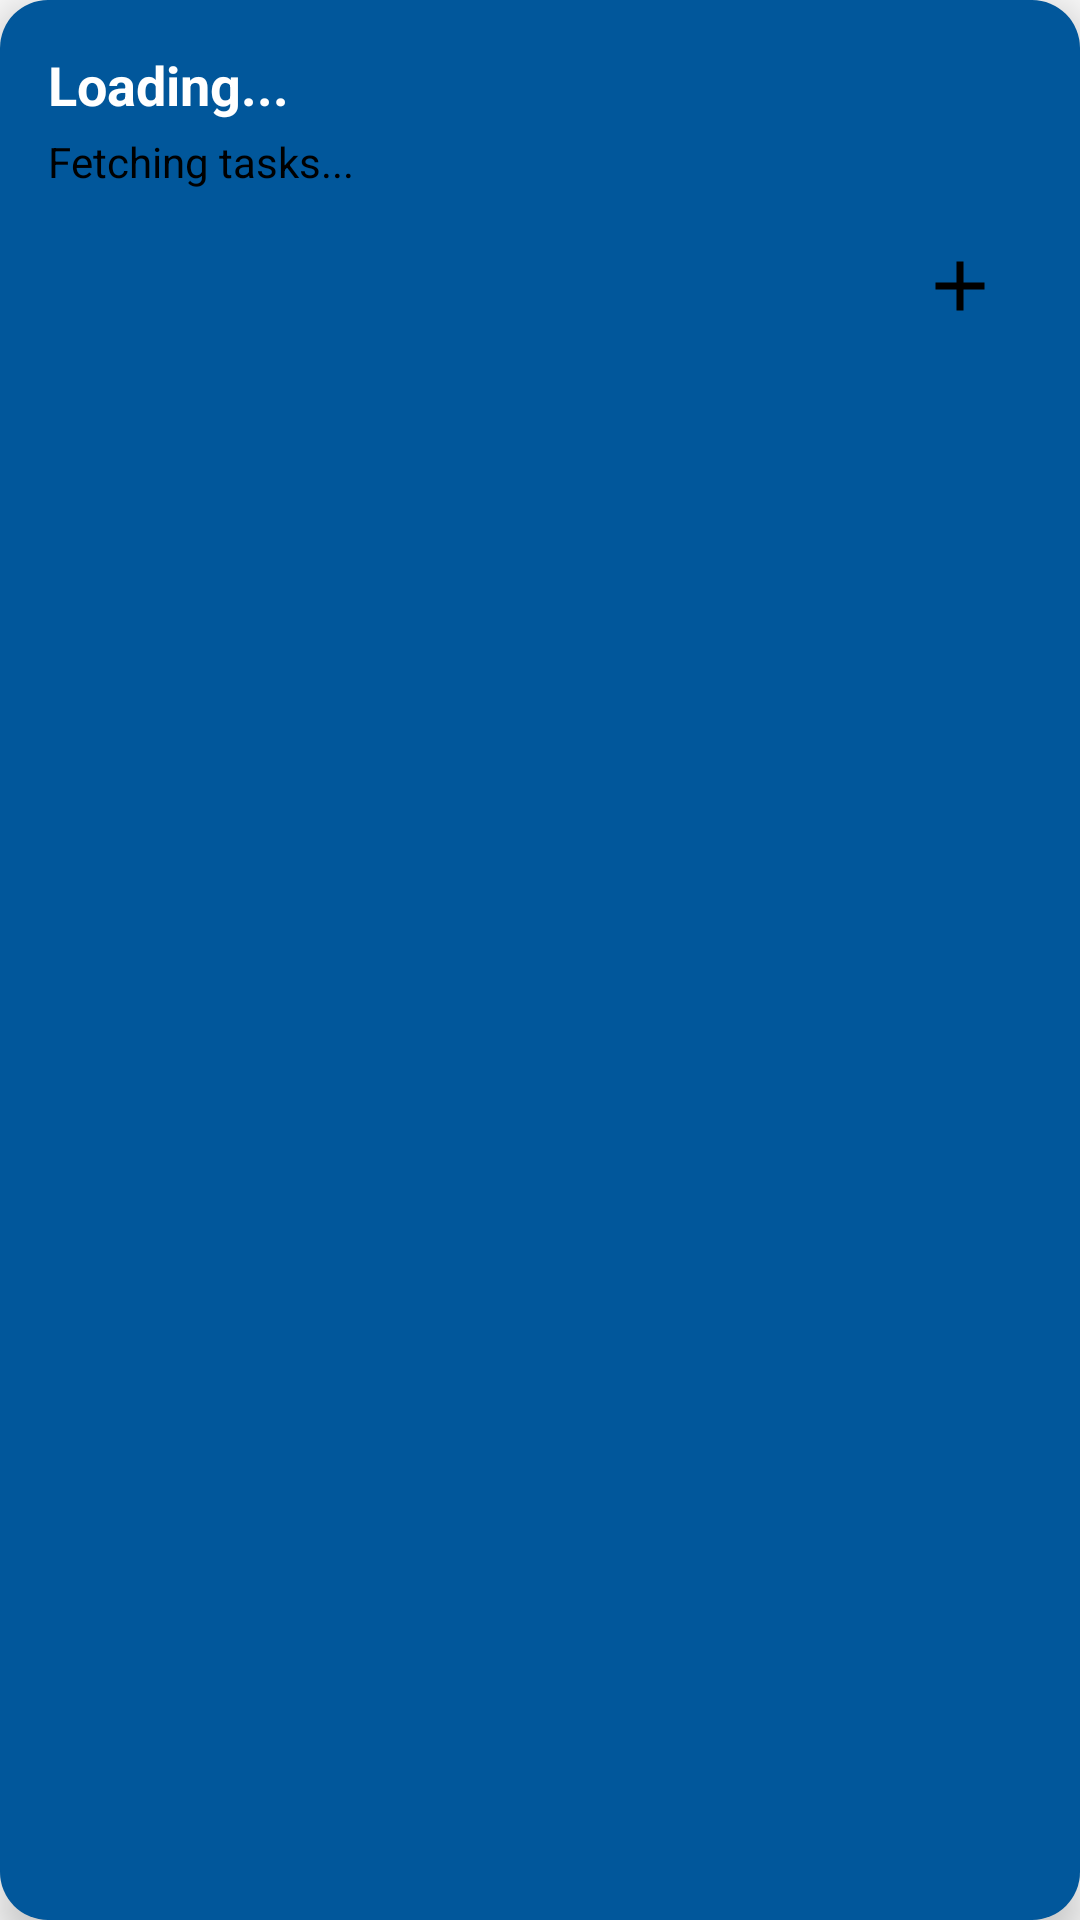

Android layout source for this screen:
<!-- AndroidManifest.xml: application theme Theme.AppCompat.Light.NoActionBar -->
<!-- res/layout/widget_task.xml -->
<?xml version="1.0" encoding="utf-8"?>
<LinearLayout xmlns:android="http://schemas.android.com/apk/res/android"
    android:orientation="vertical"
    android:layout_width="match_parent"
    android:layout_height="wrap_content"
    android:background="@drawable/widget_background_blue"
    android:padding="16dp"
    android:elevation="8dp">

    
    <TextView
        android:id="@+id/widgetDateHeader"
        android:layout_width="match_parent"
        android:layout_height="wrap_content"
        android:text="Loading..."
        android:textSize="18sp"
        android:textColor="@color/white"
        android:textStyle="bold"
        android:gravity="start" />

    
    <TextView
        android:id="@+id/widgetTaskText"
        android:layout_width="match_parent"
        android:layout_height="wrap_content"
        android:text="Fetching tasks..."
        android:textSize="14sp"
        android:textColor="@color/black"
        android:gravity="start"
        android:paddingTop="4dp"
        android:paddingBottom="8dp"
        android:maxLines="5"
        android:ellipsize="end" />

    
    <FrameLayout
        android:layout_width="match_parent"
        android:layout_height="wrap_content">

        <ImageView
            android:id="@+id/widgetAddTask"
            android:layout_width="48dp"
            android:layout_height="48dp"
            android:src="@drawable/ic_add"
            android:background="@drawable/circle_background"
            android:padding="10dp"
            android:layout_gravity="end"
            android:contentDescription="@string/add_task" />
    </FrameLayout>

</LinearLayout>
<!-- resources referenced by this layout -->
<resources>
  <color name="black">#000000</color>
  <color name="white">#FFFFFF</color>
  <!-- drawable ic_add (drawable) -->
  <?xml version="1.0" encoding="utf-8"?>
  <vector xmlns:android="http://schemas.android.com/apk/res/android"
      android:width="24dp"
      android:height="24dp"
      android:viewportWidth="24"
      android:viewportHeight="24">
  
      <path
          android:fillColor="#000000"
          android:pathData="M19,13H13V19H11V13H5V11H11V5H13V11H19V13Z"/>
  </vector>
  <!-- drawable widget_background_blue (drawable) -->
  <?xml version="1.0" encoding="utf-8"?>
  <shape xmlns:android="http://schemas.android.com/apk/res/android" android:shape="rectangle">
      <solid android:color="@color/light_blue_900"/>
      <corners android:radius="16dp"/>
      <padding android:left="8dp" android:top="8dp" android:right="8dp" android:bottom="8dp"/>
      <shadowColor android:color="#99000000" />
  </shape>
  <string name="add_task">Add Task</string>
  <color name="light_blue_900">#01579B</color>
</resources>
